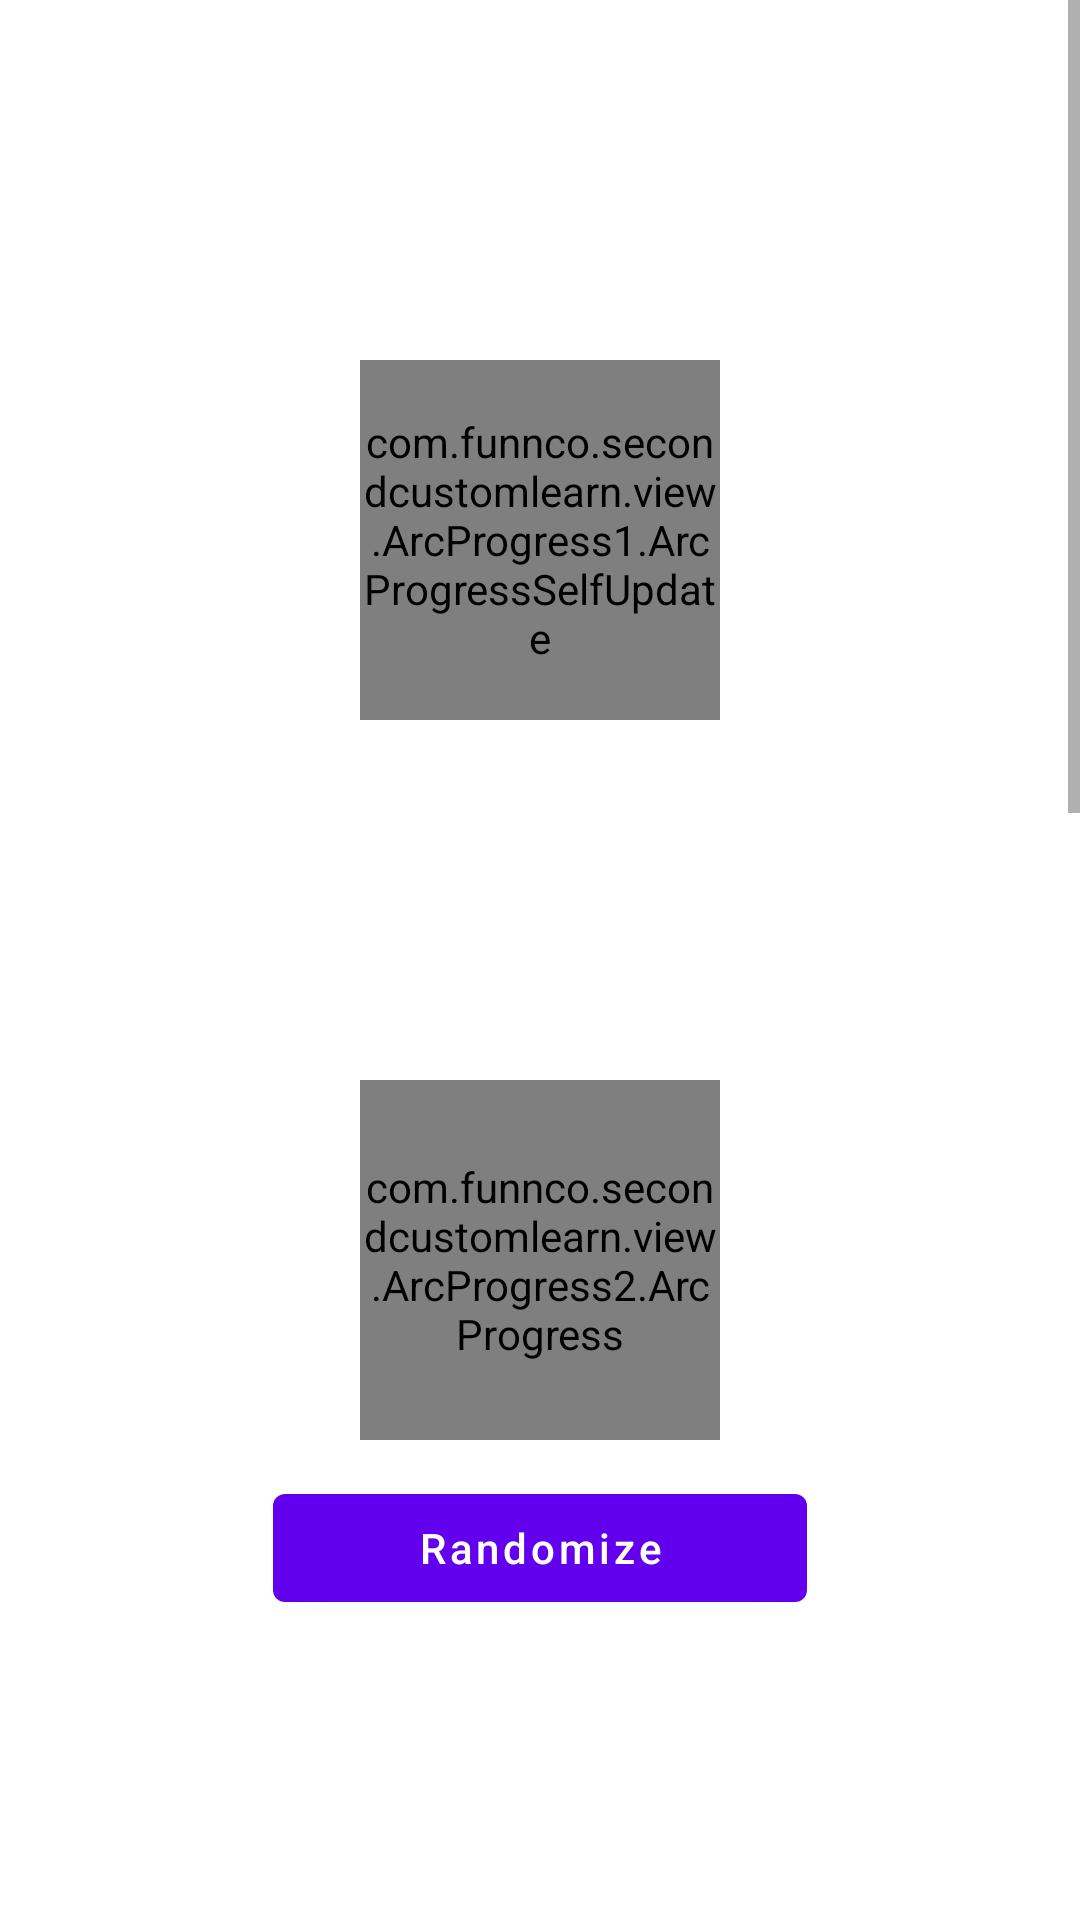

Layout XML and referenced resources for this Android screen:
<!-- AndroidManifest.xml: application theme Theme.SecondCustomLearn -->
<!-- res/layout/activity_main.xml -->
<?xml version="1.0" encoding="utf-8"?>
<androidx.constraintlayout.widget.ConstraintLayout xmlns:android="http://schemas.android.com/apk/res/android"
    xmlns:app="http://schemas.android.com/apk/res-auto"
    xmlns:tools="http://schemas.android.com/tools"
    android:layout_width="match_parent"
    android:layout_height="match_parent"
    android:animateLayoutChanges="true"
    tools:context=".activity.main.MainActivity">

    <ScrollView
        android:layout_width="match_parent"
        android:layout_height="wrap_content"
        app:layout_constraintEnd_toEndOf="parent"
        app:layout_constraintStart_toStartOf="parent"
        app:layout_constraintTop_toTopOf="parent">

        <androidx.constraintlayout.widget.ConstraintLayout
            android:layout_width="match_parent"
            android:paddingBottom="120dp"
            android:layout_height="wrap_content">

            <com.funnco.secondcustomlearn.view.ArcProgress1.ArcProgressSelfUpdate
                android:id="@+id/arcProgress1"
                android:layout_width="120dp"
                android:layout_height="120dp"
                android:layout_marginTop="120dp"
                app:customColor="@color/purple_500"
                app:customStyle="fill"
                app:layout_constraintEnd_toEndOf="parent"
                app:layout_constraintStart_toStartOf="parent"
                app:layout_constraintTop_toTopOf="parent" />

            <com.funnco.secondcustomlearn.view.ArcProgress2.ArcProgress
                android:id="@+id/arcProgress2"
                android:layout_width="120dp"
                android:layout_height="120dp"
                android:layout_marginTop="120dp"
                app:customColor="@color/purple_500"
                app:customStyle="stroke"
                app:layout_constraintEnd_toEndOf="parent"
                app:layout_constraintStart_toStartOf="parent"
                app:layout_constraintTop_toBottomOf="@+id/arcProgress1" />

            <com.google.android.material.button.MaterialButton
                android:id="@+id/button_randomize1"
                android:layout_width="wrap_content"
                android:layout_height="wrap_content"
                android:layout_marginTop="12dp"
                android:paddingHorizontal="48dp"
                android:text="Randomize"
                android:textAllCaps="false"
                app:layout_constraintEnd_toEndOf="@+id/arcProgress2"
                app:layout_constraintStart_toStartOf="@+id/arcProgress2"
                app:layout_constraintTop_toBottomOf="@+id/arcProgress2" />

            <com.funnco.secondcustomlearn.view.BarProgress1.BarProgressHorizontal
                android:id="@+id/barProgress"
                android:layout_width="360dp"
                android:layout_height="24dp"
                android:layout_marginTop="120dp"
                app:customRectColor="@color/purple_500"
                app:customStyle="stroke"
                app:layout_constraintEnd_toEndOf="parent"
                app:layout_constraintStart_toStartOf="parent"
                app:layout_constraintTop_toBottomOf="@id/button_randomize1" />

            <com.google.android.material.button.MaterialButton
                android:id="@+id/button_randomize2"
                android:layout_width="wrap_content"
                android:layout_height="wrap_content"
                android:paddingHorizontal="48dp"
                android:layout_marginTop="12dp"
                android:text="Randomize"
                android:textAllCaps="false"
                app:layout_constraintEnd_toEndOf="@+id/barProgress"
                app:layout_constraintStart_toStartOf="@+id/barProgress"
                app:layout_constraintTop_toBottomOf="@+id/barProgress" />

            <com.funnco.secondcustomlearn.view.CoffeeProgress.CoffeeProgress
                android:id="@+id/coffeeProgress1"
                android:layout_width="240dp"
                android:layout_height="240dp"
                android:layout_marginTop="120dp"
                app:layout_constraintEnd_toEndOf="parent"
                app:layout_constraintStart_toStartOf="parent"
                app:layout_constraintTop_toBottomOf="@id/button_randomize2"/>

            <com.google.android.material.button.MaterialButton
                android:id="@+id/button_randomize3"
                android:layout_width="wrap_content"
                android:layout_height="wrap_content"
                android:layout_marginTop="12dp"
                android:paddingHorizontal="48dp"
                android:text="Randomize"
                android:textAllCaps="false"
                app:layout_constraintTop_toBottomOf="@id/coffeeProgress1"
                app:layout_constraintStart_toStartOf="parent"
                app:layout_constraintEnd_toEndOf="parent"/>

            <com.google.android.material.button.MaterialButton
                android:id="@+id/button_gotoholder1"
                android:layout_width="wrap_content"
                android:layout_height="wrap_content"
                android:layout_marginTop="120dp"
                android:paddingHorizontal="48dp"
                android:text="first"
                android:textAllCaps="false"
                app:layout_constraintTop_toBottomOf="@+id/button_randomize3"
                app:layout_constraintStart_toStartOf="parent"
                app:layout_constraintEnd_toEndOf="parent"/>

            <com.google.android.material.button.MaterialButton
                android:id="@+id/button_gotoholder2"
                android:layout_width="wrap_content"
                android:layout_height="wrap_content"
                android:layout_marginTop="12dp"
                android:paddingHorizontal="48dp"
                android:text="second"
                android:textAllCaps="false"
                app:layout_constraintTop_toBottomOf="@+id/button_gotoholder1"
                app:layout_constraintStart_toStartOf="parent"
                app:layout_constraintEnd_toEndOf="parent"/>

        </androidx.constraintlayout.widget.ConstraintLayout>

    </ScrollView>
</androidx.constraintlayout.widget.ConstraintLayout>
<!-- resources referenced by this layout -->
<resources>
  <style name="Theme.SecondCustomLearn" parent="Theme.MaterialComponents.Light.DarkActionBar">
          
          <item name="colorPrimary">@color/purple_500</item>
          <item name="colorPrimaryVariant">@color/purple_700</item>
          <item name="colorOnPrimary">@color/white</item>
          
          <item name="android:statusBarColor" tools:targetApi="l">?attr/colorPrimaryVariant</item>
          
      </style>
  <!-- not gathered from this repository: default colours our renderer supplied (Android Studio template values) -->
  <color name="purple_500">#FF6200EE</color>
  <color name="purple_700">#FF3700B3</color>
  <color name="white">#FFFFFFFF</color>
</resources>
